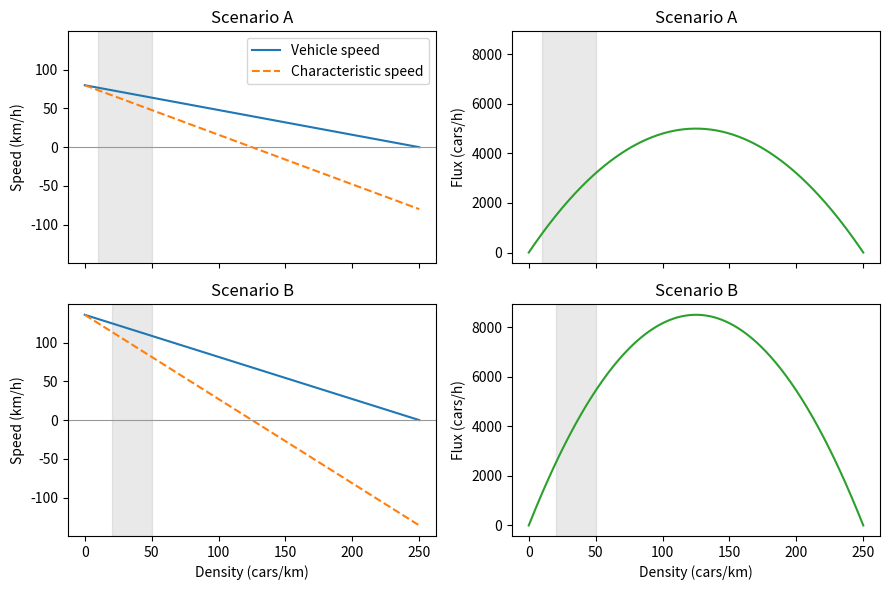
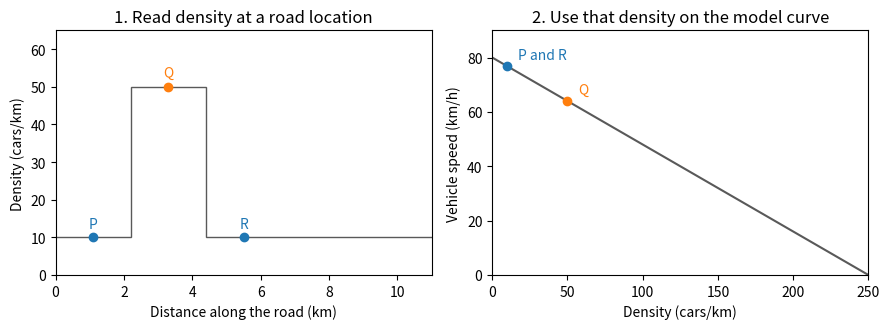

Python code for these plots, in order:
import numpy as np
import matplotlib.pyplot as plt

road_length = 11.0
rho_max = 250.0
patch_density = 50.0
scenarios = {'A': (80.0, 10.0), 'B': (136.0, 20.0)}  # (free-flow speed, background density)


def vehicle_speed(rho, u_max, rho_max):
    return u_max * (1.0 - rho / rho_max)


def traffic_flux(rho, u_max, rho_max):
    return rho * vehicle_speed(rho, u_max, rho_max)


def characteristic_speed(rho, u_max, rho_max):
    return u_max * (1.0 - 2.0 * rho / rho_max)

density = np.linspace(0.0, rho_max, 251)
fig, axes = plt.subplots(2, 2, figsize=(9, 6), sharex=True, sharey='col')

for (scenario, (u_max, background)), (ax_speed, ax_flux) in zip(scenarios.items(), axes):
    ax_speed.plot(density, vehicle_speed(density, u_max, rho_max),
                  label='Vehicle speed')
    ax_speed.plot(density, characteristic_speed(density, u_max, rho_max),
                  '--', label='Characteristic speed')
    ax_speed.axhline(0, color='0.6', linewidth=0.8)
    ax_speed.set(title=f'Scenario {scenario}', ylabel='Speed (km/h)')
    ax_flux.plot(density, traffic_flux(density, u_max, rho_max), color='tab:green')
    ax_flux.set(title=f'Scenario {scenario}', ylabel='Flux (cars/h)')
    for ax in (ax_speed, ax_flux):
        ax.axvspan(background, patch_density, color='0.5', alpha=0.17)

axes[0, 0].legend()
for ax in axes[-1]:
    ax.set_xlabel('Density (cars/km)')
fig.tight_layout()
plt.show()

u_max_A, background_A = scenarios['A']
fig_views, (ax_road, ax_curve) = plt.subplots(1, 2, figsize=(9, 3.4))

ax_road.stairs(
    [background_A, patch_density, background_A],
    [0.0, road_length / 5, 2 * road_length / 5, road_length],
    baseline=None, color='0.35',
)
ax_road.set(
    title='1. Read density at a road location',
    xlabel='Distance along the road (km)', ylabel='Density (cars/km)',
    xlim=(0, road_length), ylim=(0, 65),
)

ax_curve.plot(density, vehicle_speed(density, u_max_A, rho_max), color='0.35')
ax_curve.set(
    title='2. Use that density on the model curve',
    xlabel='Density (cars/km)', ylabel='Vehicle speed (km/h)',
    xlim=(0, rho_max), ylim=(0, 90),
)

for label, distance, local_density, color in (
    ('P', 1.1, background_A, 'tab:blue'),
    ('Q', 3.3, patch_density, 'tab:orange'),
    ('R', 5.5, background_A, 'tab:blue'),
):
    ax_road.scatter(distance, local_density, color=color, zorder=3)
    ax_road.annotate(label, (distance, local_density),
                     xytext=(0, 7), textcoords='offset points', ha='center',
                     color=color)

for label, local_density, color in (
    ('P and R', background_A, 'tab:blue'),
    ('Q', patch_density, 'tab:orange'),
):
    speed = vehicle_speed(local_density, u_max_A, rho_max)
    ax_curve.scatter(local_density, speed, color=color, zorder=3)
    ax_curve.annotate(label, (local_density, speed),
                      xytext=(8, 5), textcoords='offset points', color=color)

fig_views.tight_layout()
plt.show()

def traffic_step(rho, dx, dt, u_max, rho_max):
    '''Advance one conservative step with a fixed left inlet.'''
    flux = traffic_flux(rho, u_max, rho_max)
    next_rho = rho.copy()
    next_rho[1:] = rho[1:] - (dt / dx) * (flux[1:] - flux[:-1])
    return next_rho, flux[-1] - flux[0]

rho_test = np.array([10.0, 50.0, 20.0])
dx_test, dt_test = 1.0, 0.005
rho_next, net_outflow = traffic_step(rho_test, dx_test, dt_test, 80.0, rho_max)
change = dx_test * (rho_next[1:].sum() - rho_test[1:].sum())
print('Updated densities (cars/km):', rho_next)
print(f'Change in discrete total (cars): {change:.2f}')
print(f'Balance residual (cars): {change + dt_test * net_outflow:.2e}')

def traffic_initial_state(N, background):
    '''Build the road grid and the initial density patch.'''
    if N < 5 or N % 5 != 0:
        raise ValueError('Use a positive interval count divisible by five.')
    x = np.linspace(0.0, road_length, N + 1)
    rho = np.full(N + 1, float(background))
    rho[N // 5:2 * N // 5] = patch_density
    return x, rho


def advance_traffic(rho0, dx, t_final, dt_max, u_max, rho_max):
    '''Advance the positive-speed traffic model to one observation time.'''
    if not (dx > 0 and t_final > 0 and dt_max > 0 and u_max > 0 and rho_max > 0):
        raise ValueError('Use positive spacings, times, speed, and maximum density.')
    rho = np.array(rho0, dtype=float, copy=True)
    if rho.ndim != 1 or rho.size < 2 or not np.all(np.isfinite(rho)):
        raise ValueError('Use a finite, one-dimensional density array with at least two points.')
    if rho.min() < 0 or rho.max() >= rho_max / 2:
        raise ValueError('Densities must be at least zero and below half the maximum density.')

    steps = int(np.ceil(t_final / dt_max))
    dt = t_final / steps
    a_max = characteristic_speed(rho.min(), u_max, rho_max)
    cfl = a_max * dt / dx
    if cfl > 1.0:
        raise ValueError('CFL number exceeds one. Choose a smaller maximum time step.')

    net_outflow = 0.0
    for _ in range(steps):
        rho, flux_difference = traffic_step(rho, dx, dt, u_max, rho_max)
        net_outflow += dt * flux_difference

    return {'rho': rho, 'dt': dt, 'steps': steps, 'cfl': cfl,
            'net_outflow': net_outflow, 'work': (rho.size - 1) * steps}

baseline_intervals = 50
baseline_dx = road_length / baseline_intervals
baseline_dt = 0.001
observation_times = {'A': (0.05, 0.10), 'B': (0.05,)}
baseline = {}

for scenario, (u_max, background) in scenarios.items():
    x, rho0 = traffic_initial_state(baseline_intervals, background)
    baseline[scenario] = {'x': x, 'rho0': rho0, 'runs': {}}
    for time in observation_times[scenario]:
        baseline[scenario]['runs'][time] = advance_traffic(
            rho0, baseline_dx, time, baseline_dt, u_max, rho_max
        )

print(f"{'Scenario':<9} {'Time (min)':>10} {'Statistic':>10} {'Speed (m/s)':>12}")
for scenario, time, statistic in (
    ('A', 0.0, 'minimum'), ('A', 0.05, 'average'), ('A', 0.10, 'minimum'),
    ('B', 0.0, 'minimum'), ('B', 0.05, 'average'), ('B', 0.05, 'minimum'),
):
    data = baseline[scenario]
    rho = data['rho0'] if time == 0 else data['runs'][time]['rho']
    u_max, _ = scenarios[scenario]
    speed = vehicle_speed(rho, u_max, rho_max) / 3.6
    value = speed.min() if statistic == 'minimum' else speed.mean()
    print(f'{scenario:<9} {60 * time:10.0f} {statistic:>10} {value:12.3f}')
